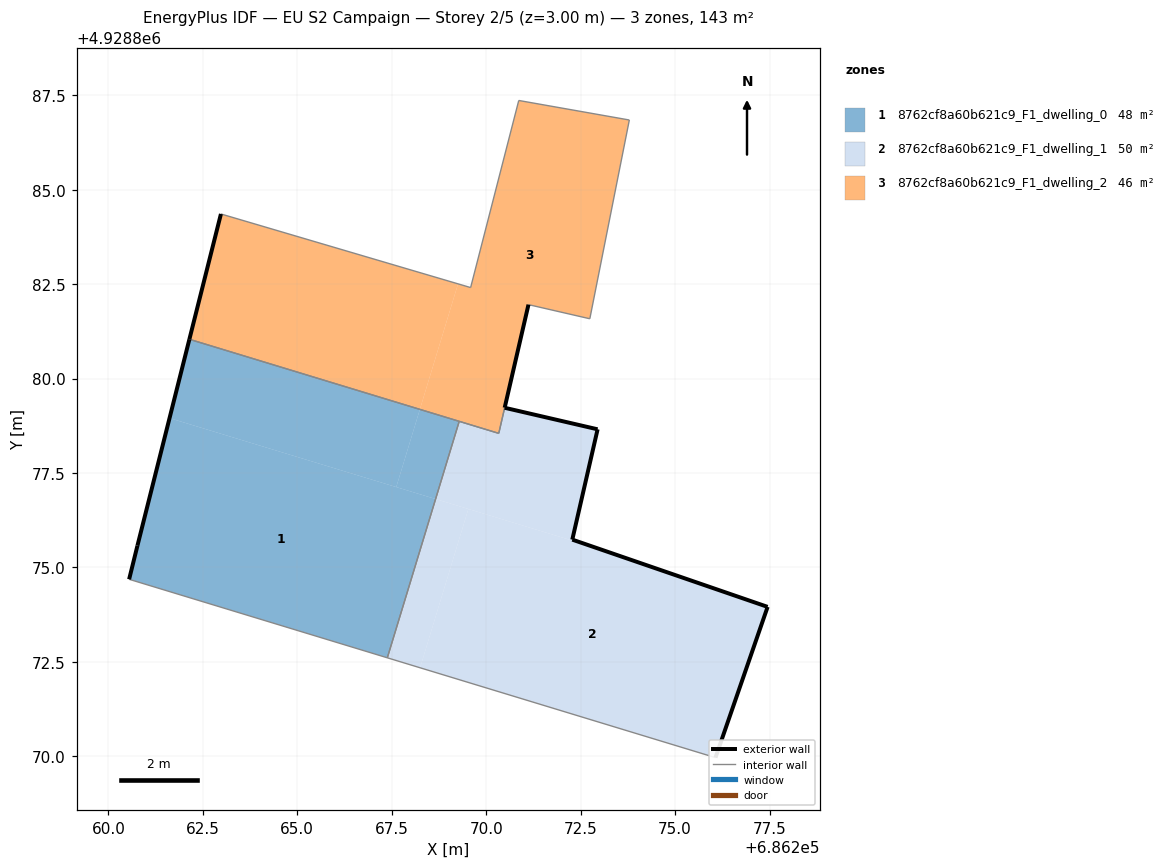
=== STOREY PLAN SPEC (per zone: floor XY polygon, exterior-wall plan segments, windows/doors) ===
zone 1: 8762cf8a60b621c9_F1_dwelling_0  (47.8 m²)
  floor: (686267.38, 4928872.61) (686268.66, 4928876.81) (686261.62, 4928878.95) (686260.77, 4928875.58) (686260.55, 4928874.69)
  floor: (686267.62, 4928877.13) (686268.24, 4928879.18) (686262.14, 4928881.04) (686261.62, 4928878.95)
  floor: (686268.66, 4928876.81) (686269.29, 4928878.87) (686268.24, 4928879.18) (686267.62, 4928877.13)
  exterior wall: (686260.55, 4928874.69) – (686260.77, 4928875.58)  [0.9 m]
  exterior wall: (686260.77, 4928875.58) – (686262.14, 4928881.04)  [5.6 m]
  interior walls: 3
zone 2: 8762cf8a60b621c9_F1_dwelling_1  (49.8 m²)
  floor: (686276.07, 4928869.97) (686277.45, 4928873.96) (686272.92, 4928875.52) (686269.53, 4928876.55) (686268.25, 4928872.35)
  floor: (686268.25, 4928872.35) (686269.53, 4928876.55) (686268.66, 4928876.81) (686267.38, 4928872.61)
  floor: (686272.92, 4928875.52) (686272.28, 4928875.74) (686272.95, 4928878.66) (686270.49, 4928879.23) (686270.33, 4928878.55) (686269.29, 4928878.87) (686268.66, 4928876.81)
  exterior wall: (686277.45, 4928873.96) – (686276.07, 4928869.97)  [4.2 m]
  exterior wall: (686270.49, 4928879.23) – (686272.95, 4928878.66)  [2.5 m]
  exterior wall: (686272.95, 4928878.66) – (686272.28, 4928875.74)  [3.0 m]
  exterior wall: (686272.28, 4928875.74) – (686277.45, 4928873.96)  [5.5 m]
  interior walls: 5
zone 3: 8762cf8a60b621c9_F1_dwelling_2  (45.8 m²)
  floor: (686272.74, 4928881.58) (686273.79, 4928886.84) (686270.86, 4928887.36) (686269.59, 4928882.41) (686269.26, 4928882.51) (686268.24, 4928879.19) (686270.33, 4928878.55) (686271.12, 4928881.96)
  floor: (686268.24, 4928879.19) (686269.26, 4928882.51) (686262.98, 4928884.36) (686262.14, 4928881.04)
  exterior wall: (686262.14, 4928881.04) – (686262.98, 4928884.36)  [3.4 m]
  exterior wall: (686271.12, 4928881.96) – (686270.49, 4928879.23)  [2.8 m]
  exterior wall: (686270.49, 4928879.23) – (686270.49, 4928879.23)  [0.0 m]
  interior walls: 9

=== DERIVED (storey summary) ===
Building: EU S2 Campaign
Storey: 2 of 5  (floor level z = 3.00 m)
Storey gross floor area: 143.4 m²
Zones on this storey: 3
  - 8762cf8a60b621c9_F1_dwelling_0: floor 47.8 m²; exterior wall 6.6 m (19.7 m²); WWR 0.0%
  - 8762cf8a60b621c9_F1_dwelling_1: floor 49.8 m²; exterior wall 15.2 m (45.6 m²); WWR 0.0%
  - 8762cf8a60b621c9_F1_dwelling_2: floor 45.8 m²; exterior wall 6.2 m (18.7 m²); WWR 0.0%
Zone adjacency (shared interzone walls):
  - 8762cf8a60b621c9_F1_dwelling_0 ↔ 8762cf8a60b621c9_F1_dwelling_1
  - 8762cf8a60b621c9_F1_dwelling_0 ↔ 8762cf8a60b621c9_F1_dwelling_2
  - 8762cf8a60b621c9_F1_dwelling_1 ↔ 8762cf8a60b621c9_F1_dwelling_2